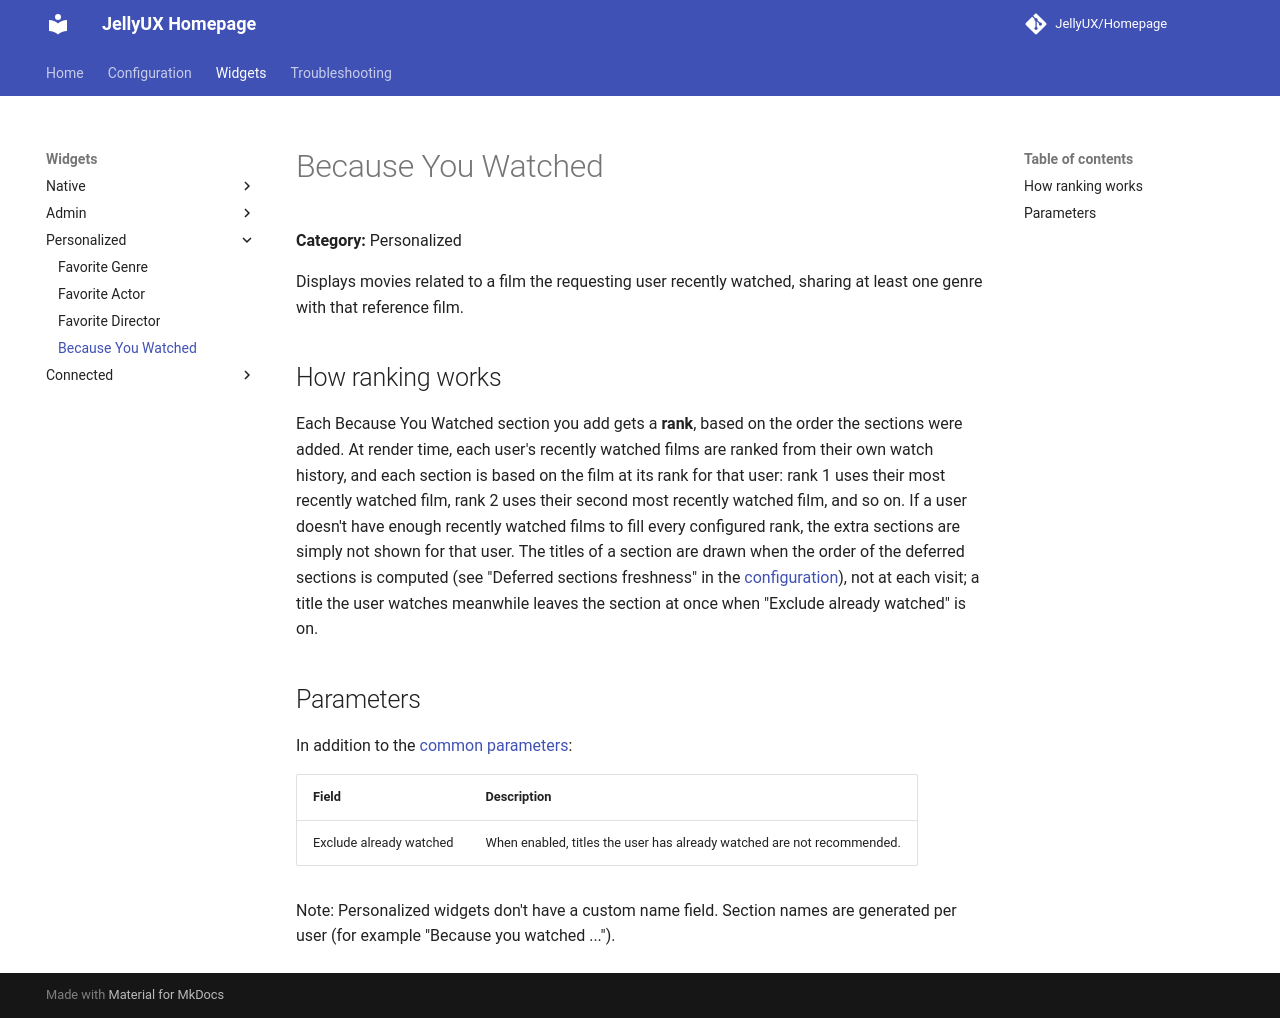

repository: JellyUX/Homepage · page: widgets/personalized/because-you-watched/index.html · generator: mkdocs

# Because You Watched

**Category:** Personalized

Displays movies related to a film the requesting user recently watched, sharing at least one genre
with that reference film.

## How ranking works

Each Because You Watched section you add gets a **rank**, based on the order the sections were added.
At render time, each user's recently watched films are ranked from their own watch history, and each
section is based on the film at its rank for that user: rank 1 uses their most recently watched film,
rank 2 uses their second most recently watched film, and so on. If a user doesn't have enough recently
watched films to fill every configured rank, the extra sections are simply not shown for that user.
The titles of a section are drawn when the order of the deferred sections is computed (see "Deferred
sections freshness" in the [configuration](../../configuration.md#cache)), not at each visit; a title the
user watches meanwhile leaves the section at once when "Exclude already watched" is on.

## Parameters

In addition to the [common parameters](../../configuration.md#common-per-widget-parameters):

| Field | Description |
|---|---|
| Exclude already watched | When enabled, titles the user has already watched are not recommended. |

Note: Personalized widgets don't have a custom name field. Section names are generated per user (for
example "Because you watched ...").
